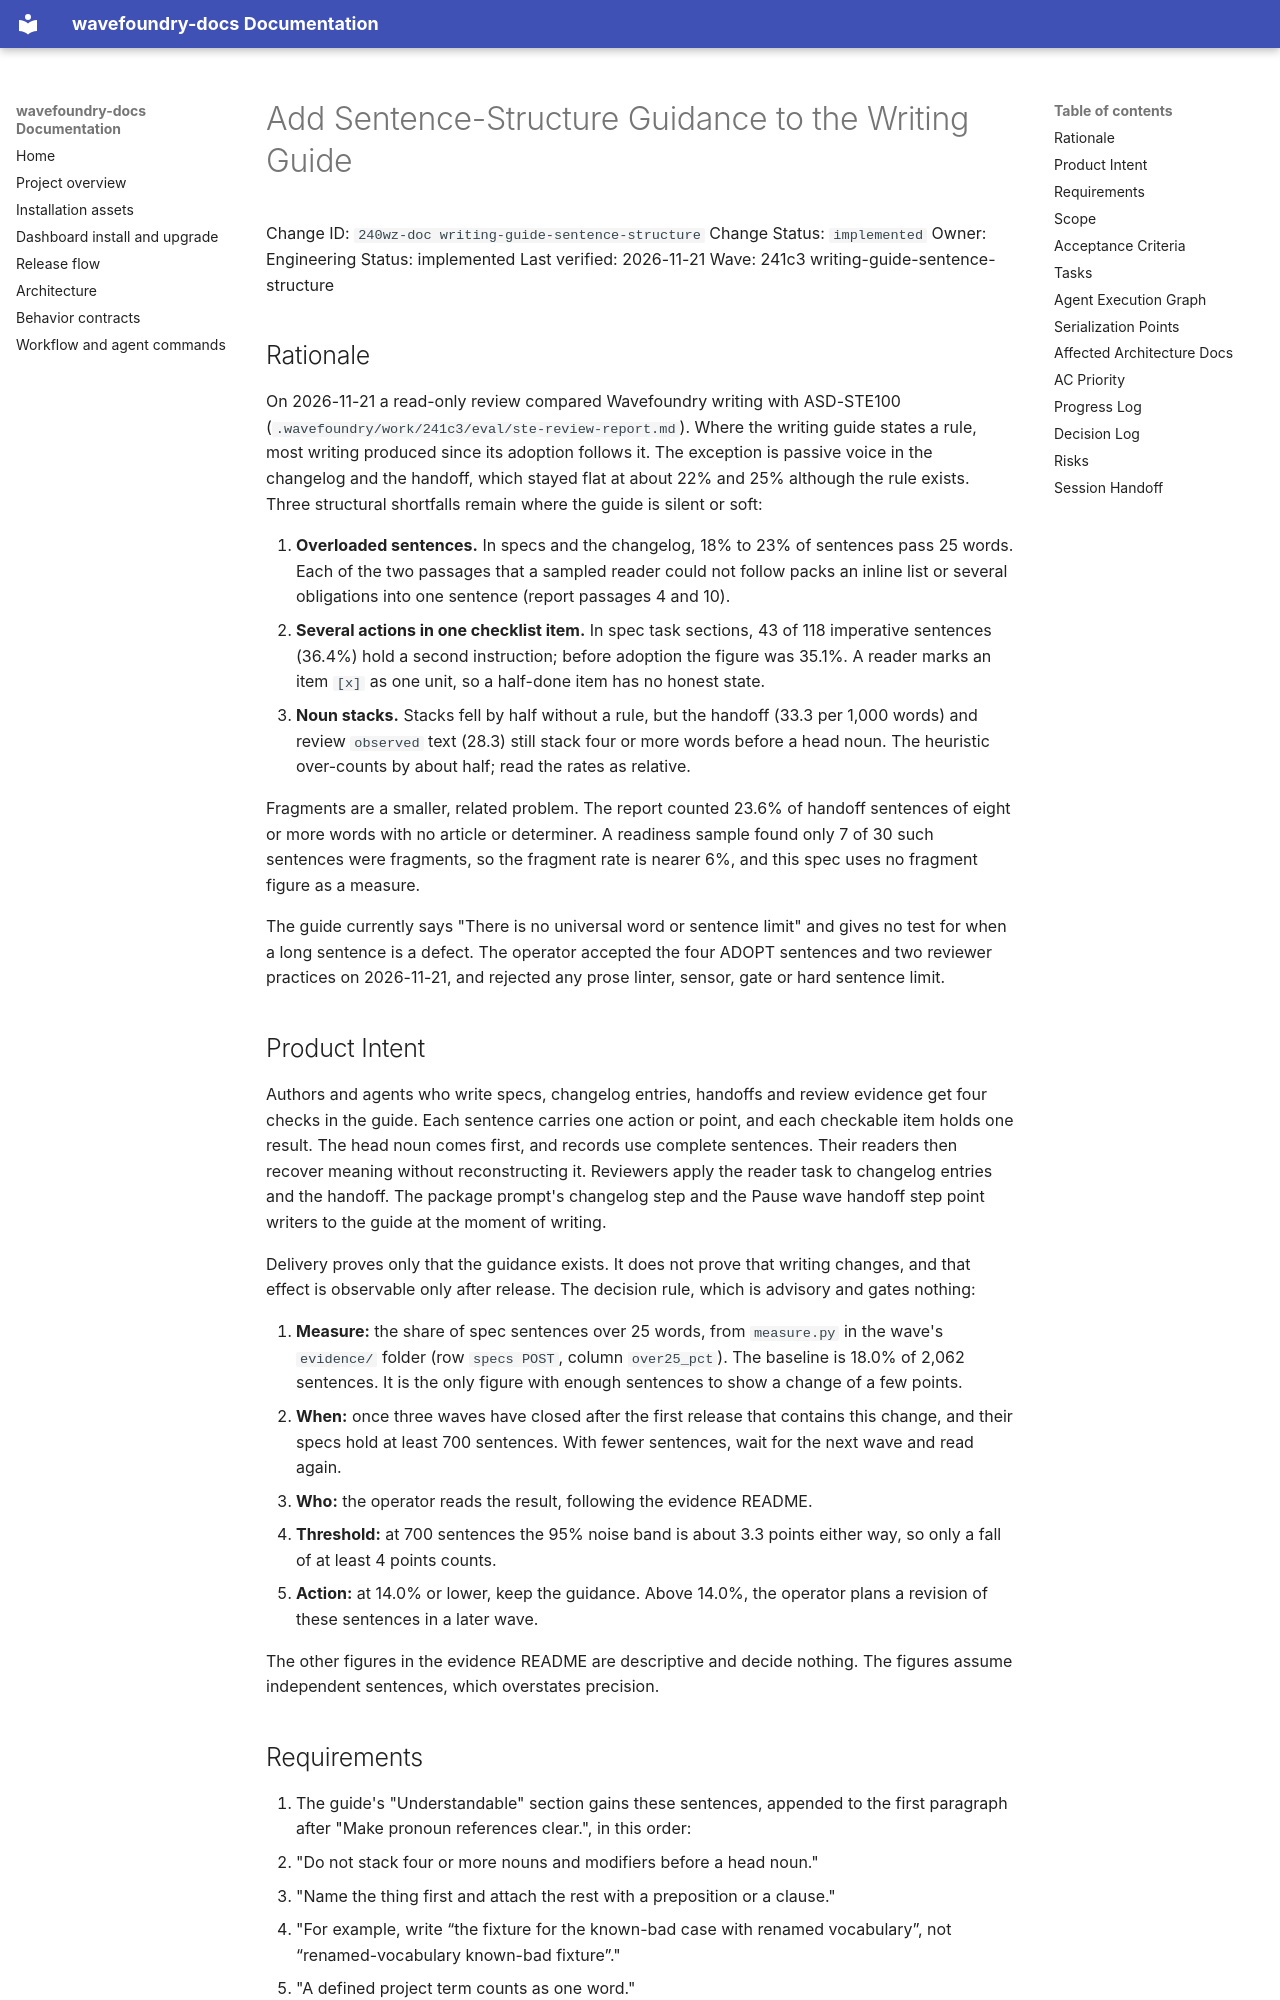

repository: coryhacking/wavefoundry · page: waves/241c3 writing-guide-sentence-structure/240wz-doc writing-guide-sentence-structure/index.html · generator: mkdocs

# Add Sentence-Structure Guidance to the Writing Guide

Change ID: `240wz-doc writing-guide-sentence-structure`
Change Status: `implemented`
Owner: Engineering
Status: implemented
Last verified: 2026-11-21
Wave: 241c3 writing-guide-sentence-structure

## Rationale

On 2026-11-21 a read-only review compared Wavefoundry writing with ASD-STE100 (`.wavefoundry/work/241c3/eval/ste-review-report.md`). Where the writing guide states a rule, most writing produced since its adoption follows it. The exception is passive voice in the changelog and the handoff, which stayed flat at about 22% and 25% although the rule exists. Three structural shortfalls remain where the guide is silent or soft:

1. **Overloaded sentences.** In specs and the changelog, 18% to 23% of sentences pass 25 words. Each of the two passages that a sampled reader could not follow packs an inline list or several obligations into one sentence (report passages 4 and 10).
2. **Several actions in one checklist item.** In spec task sections, 43 of 118 imperative sentences (36.4%) hold a second instruction; before adoption the figure was 35.1%. A reader marks an item `[x]` as one unit, so a half-done item has no honest state.
3. **Noun stacks.** Stacks fell by half without a rule, but the handoff (33.3 per 1,000 words) and review `observed` text (28.3) still stack four or more words before a head noun. The heuristic over-counts by about half; read the rates as relative.

Fragments are a smaller, related problem. The report counted 23.6% of handoff sentences of eight or more words with no article or determiner. A readiness sample found only 7 of 30 such sentences were fragments, so the fragment rate is nearer 6%, and this spec uses no fragment figure as a measure.

The guide currently says "There is no universal word or sentence limit" and gives no test for when a long sentence is a defect. The operator accepted the four ADOPT sentences and two reviewer practices on 2026-11-21, and rejected any prose linter, sensor, gate or hard sentence limit.

## Product Intent

Authors and agents who write specs, changelog entries, handoffs and review evidence get four checks in the guide. Each sentence carries one action or point, and each checkable item holds one result. The head noun comes first, and records use complete sentences. Their readers then recover meaning without reconstructing it. Reviewers apply the reader task to changelog entries and the handoff. The package prompt's changelog step and the Pause wave handoff step point writers to the guide at the moment of writing.

Delivery proves only that the guidance exists. It does not prove that writing changes, and that effect is observable only after release. The decision rule, which is advisory and gates nothing:

1. **Measure:** the share of spec sentences over 25 words, from `measure.py` in the wave's `evidence/` folder (row `specs POST`, column `over25_pct`). The baseline is 18.0% of 2,062 sentences. It is the only figure with enough sentences to show a change of a few points.
2. **When:** once three waves have closed after the first release that contains this change, and their specs hold at least 700 sentences. With fewer sentences, wait for the next wave and read again.
3. **Who:** the operator reads the result, following the evidence README.
4. **Threshold:** at 700 sentences the 95% noise band is about 3.3 points either way, so only a fall of at least 4 points counts.
5. **Action:** at 14.0% or lower, keep the guidance. Above 14.0%, the operator plans a revision of these sentences in a later wave.

The other figures in the evidence README are descriptive and decide nothing. The figures assume independent sentences, which overstates precision.
